Image classification data set "processed" (gavish0007/BirdSense on GitHub). Class labels (8): common koel, common myna, common tailorbird, greater coucal, house sparrow, indian robin, red vented bulbul, rose ringed parakeet.

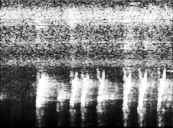
Label: house sparrow

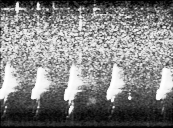
Label: common tailorbird

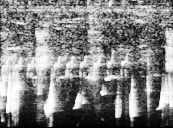
Label: indian robin

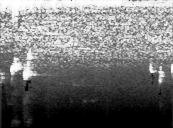
Label: red vented bulbul

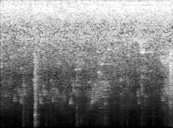
Label: common myna

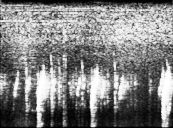
Label: house sparrow
